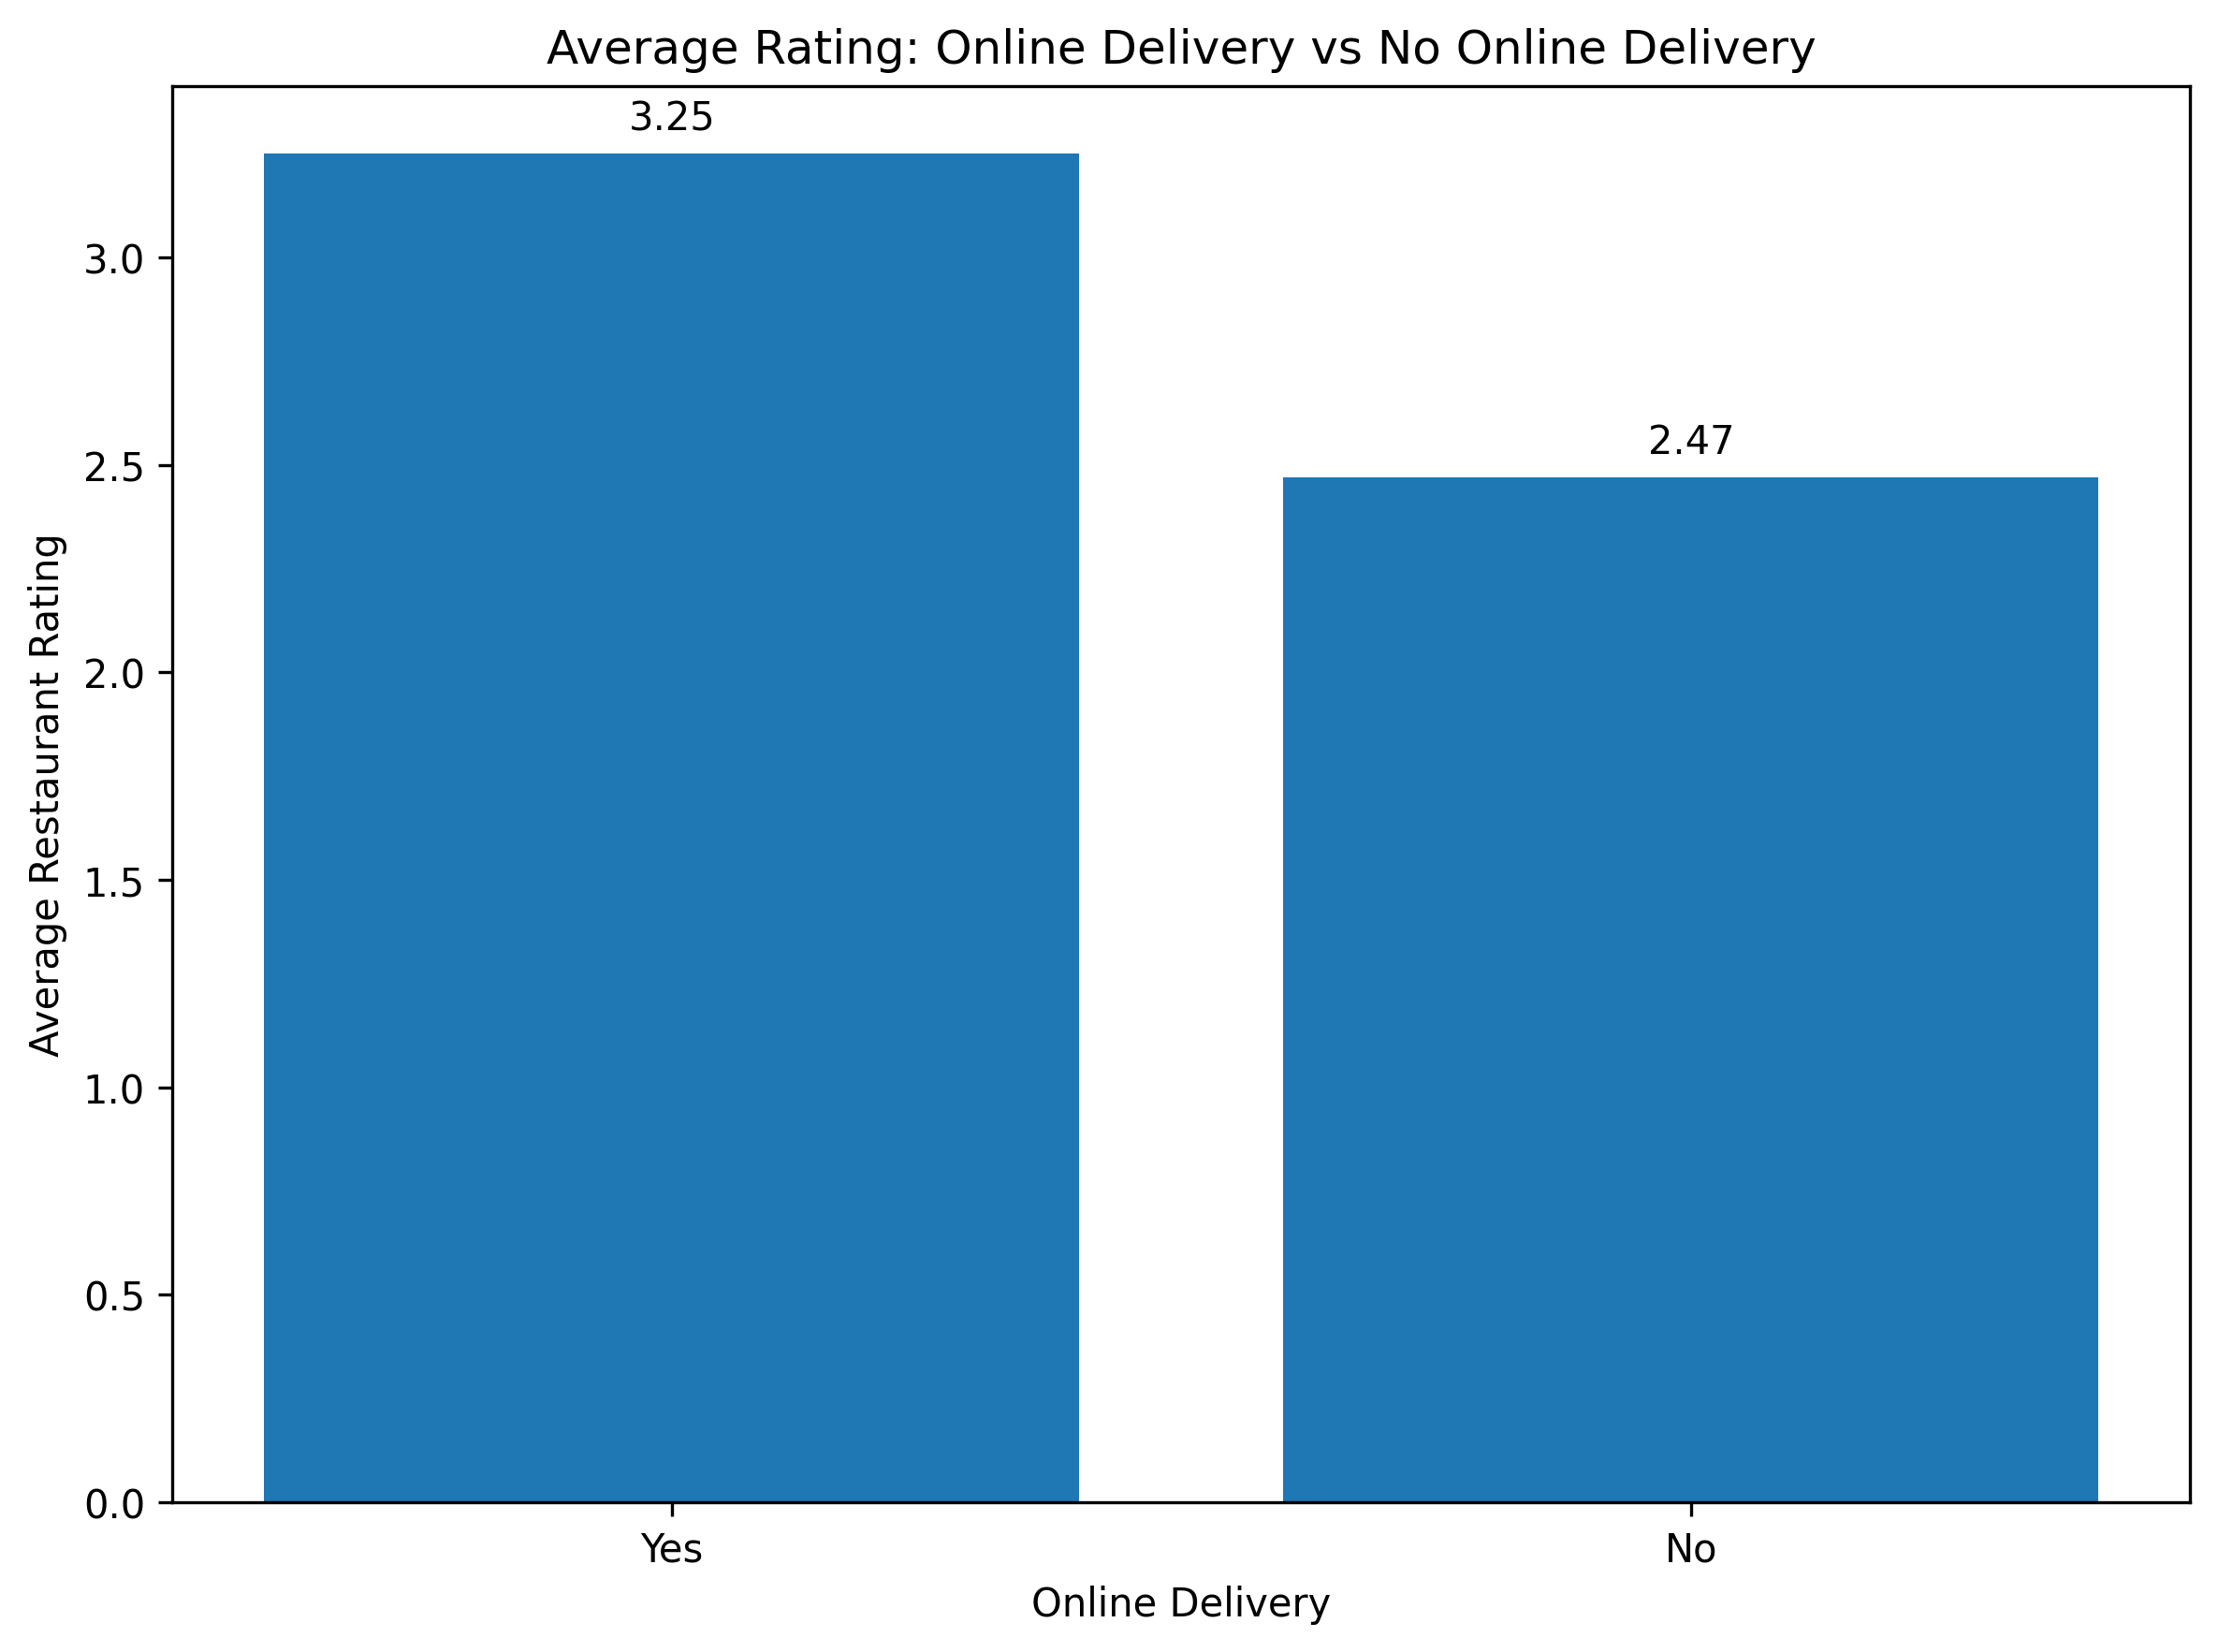

The file beside this chart, header and first rows:
Online Delivery, Average Rating
Yes, 3.25
No, 2.47
